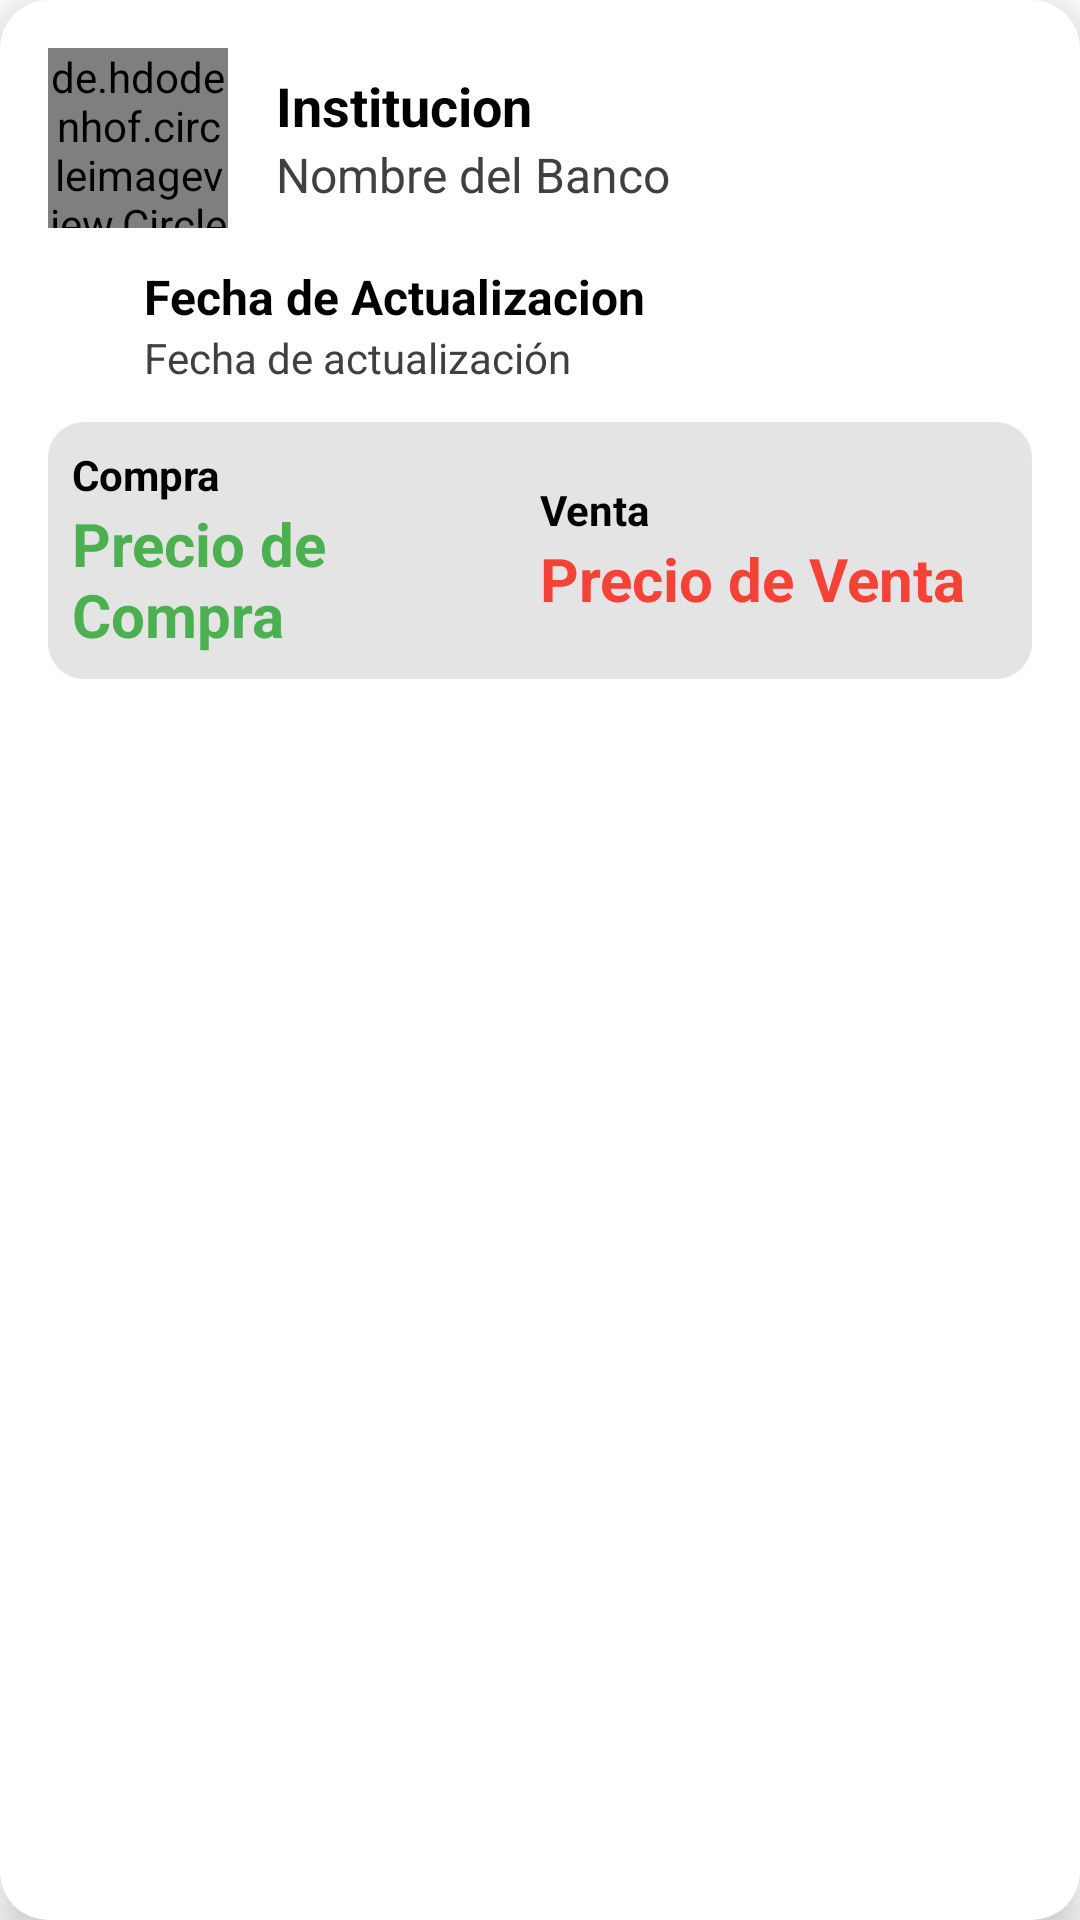

Android layout source for this screen:
<!-- AndroidManifest.xml: application theme Theme.Dollar_Mexico -->
<!-- res/layout/cardview_precio_instituciones.xml -->
<?xml version="1.0" encoding="utf-8"?>
<androidx.cardview.widget.CardView xmlns:android="http://schemas.android.com/apk/res/android"
    xmlns:app="http://schemas.android.com/apk/res-auto"
    xmlns:tools="http://schemas.android.com/tools"
    android:id="@+id/cardView"
    android:layout_width="match_parent"
    android:layout_height="wrap_content"
    android:layout_margin="12dp"
    android:elevation="12dp"
    android:background="@color/white"
    app:cardCornerRadius="16dp"
    app:cardElevation="8dp">

    <LinearLayout
        android:layout_width="match_parent"
        android:layout_height="wrap_content"
        android:orientation="horizontal">

        <LinearLayout
            android:layout_width="0dp"
            android:layout_height="wrap_content"
            android:orientation="vertical"
            android:layout_weight="1"
            android:padding="16dp">

            
            <LinearLayout
                android:layout_width="match_parent"
                android:layout_height="wrap_content"
                android:orientation="horizontal"
                android:gravity="center_vertical"
                android:layout_marginBottom="12dp">

                <de.hdodenhof.circleimageview.CircleImageView
                    android:id="@+id/circleInstitucion"
                    android:layout_width="60dp"
                    android:layout_height="60dp"
                    android:src="@drawable/institution_svgrepo_com"
                    app:civ_border_width="2dp"
                    app:civ_border_color="@color/gray" />

                <LinearLayout
                    android:layout_width="wrap_content"
                    android:layout_height="wrap_content"
                    android:orientation="vertical"
                    android:layout_marginStart="16dp">

                    <TextView
                        android:layout_width="wrap_content"
                        android:layout_height="wrap_content"
                        android:text="@string/institucion"
                        android:textStyle="bold"
                        android:textSize="18sp"
                        android:textColor="@color/black" />

                    <TextView
                        android:id="@+id/txtNombreBanco"
                        android:layout_width="wrap_content"
                        android:layout_height="wrap_content"
                        android:text="Nombre del Banco"
                        android:textSize="16sp"
                        android:textColor="@color/gray_dark" />
                </LinearLayout>
            </LinearLayout>

            
            <LinearLayout
                android:layout_width="match_parent"
                android:layout_height="wrap_content"
                android:orientation="horizontal"
                android:gravity="center_vertical"
                android:layout_marginBottom="12dp">

                <ImageView
                    android:layout_width="20dp"
                    android:layout_height="20dp"
                    android:src="@drawable/ic_calendario" />

                <LinearLayout
                    android:layout_width="wrap_content"
                    android:layout_height="wrap_content"
                    android:orientation="vertical"
                    android:layout_marginStart="12dp">

                    <TextView
                        android:layout_width="wrap_content"
                        android:layout_height="wrap_content"
                        android:text="@string/fecha_de_actualizacion"
                        android:textStyle="bold"
                        android:textSize="16sp"
                        android:textColor="@color/black" />

                    <TextView
                        android:id="@+id/txtFechaActualizacionBanco"
                        android:layout_width="wrap_content"
                        android:layout_height="wrap_content"
                        android:text="Fecha de actualización"
                        android:textSize="14sp"
                        android:textColor="@color/gray_dark" />
                </LinearLayout>
            </LinearLayout>

            
            <LinearLayout
                android:layout_width="match_parent"
                android:layout_height="wrap_content"
                android:orientation="horizontal"
                android:gravity="center_vertical"
                android:background="@drawable/bg_rounded_corners"
                android:padding="8dp"
                android:layout_marginBottom="8dp">

                
                <LinearLayout
                    android:layout_width="0dp"
                    android:layout_height="wrap_content"
                    android:orientation="vertical"
                    android:layout_weight="1">

                    <TextView
                        android:layout_width="wrap_content"
                        android:layout_height="wrap_content"
                        android:text="@string/precio_de_compra"
                        android:textStyle="bold"
                        android:textSize="14sp"
                        android:textColor="@color/black" />

                    <TextView
                        android:id="@+id/txtPrecioCompra"
                        android:layout_width="wrap_content"
                        android:layout_height="wrap_content"
                        android:text="Precio de Compra"
                        android:textColor="@color/success_green"
                        android:textSize="20sp"
                        android:textStyle="bold"
                        tools:fontFamily="sans-serif-condensed"
                        />
                </LinearLayout>

                
                <LinearLayout
                    android:layout_width="0dp"
                    android:layout_height="wrap_content"
                    android:orientation="vertical"
                    android:layout_weight="1">

                    <TextView
                        android:layout_width="wrap_content"
                        android:layout_height="wrap_content"
                        android:text="@string/precio_de_venta"
                        android:textStyle="bold"
                        android:textSize="14sp"
                        android:textColor="@color/black" />

                    <TextView
                        android:id="@+id/txtPrecioVenta"
                        android:layout_width="wrap_content"
                        android:layout_height="wrap_content"
                        android:text="Precio de Venta"
                        android:textColor="@color/error_red"
                        android:textSize="20sp"
                        android:textStyle="bold" />
                </LinearLayout>
            </LinearLayout>
        </LinearLayout>




        <ImageView
            android:id="@+id/imgIconoFlecha"
            android:layout_gravity="center"
            android:layout_width="wrap_content"
            android:layout_height="wrap_content"
            android:src="@drawable/ic_flecha_derecha"/>
    </LinearLayout>


</androidx.cardview.widget.CardView>
<!-- resources referenced by this layout -->
<resources>
  <color name="black">#000000</color>
  <color name="error_red">#F44336</color>
  <color name="gray">#808080</color>
  <color name="gray_dark">#404040</color>
  <color name="success_green">#4CAF50</color>
  <color name="white">#565454</color>
  <!-- drawable bg_rounded_corners (drawable) -->
  <shape xmlns:android="http://schemas.android.com/apk/res/android">
      <solid android:color="@color/light_surface" />
      <corners android:radius="12dp" />
  </shape>
  <!-- drawable institution_svgrepo_com (drawable) -->
  <vector xmlns:android="http://schemas.android.com/apk/res/android" android:height="60dp" android:viewportHeight="24" android:viewportWidth="24" android:width="60dp">
        
      <path android:fillColor="#000000" android:fillType="evenOdd" android:pathData="M11.553,1.106C11.834,0.965 12.166,0.965 12.447,1.106L22.447,6.106C22.862,6.313 23.08,6.778 22.973,7.23C22.867,7.681 22.464,8 22,8H2C1.536,8 1.133,7.681 1.027,7.23C0.92,6.778 1.138,6.313 1.553,6.106L11.553,1.106ZM6.236,6H17.764L12,3.118L6.236,6ZM6,9C6.552,9 7,9.448 7,10V15C7,15.552 6.552,16 6,16C5.448,16 5,15.552 5,15V10C5,9.448 5.448,9 6,9ZM10,9C10.552,9 11,9.448 11,10V15C11,15.552 10.552,16 10,16C9.448,16 9,15.552 9,15V10C9,9.448 9.448,9 10,9ZM14,9C14.552,9 15,9.448 15,10V15C15,15.552 14.552,16 14,16C13.448,16 13,15.552 13,15V10C13,9.448 13.448,9 14,9ZM18,9C18.552,9 19,9.448 19,10V15C19,15.552 18.552,16 18,16C17.448,16 17,15.552 17,15V10C17,9.448 17.448,9 18,9ZM3,18C3,17.448 3.448,17 4,17H20C20.552,17 21,17.448 21,18C21,18.552 20.552,19 20,19H4C3.448,19 3,18.552 3,18ZM1,21C1,20.448 1.448,20 2,20H22C22.552,20 23,20.448 23,21C23,21.552 22.552,22 22,22H2C1.448,22 1,21.552 1,21Z"/>
      
  </vector>
  <string name="fecha_de_actualizacion">Fecha de Actualizacion</string>
  <string name="institucion">Institucion</string>
  <string name="precio_de_compra">Compra</string>
  <string name="precio_de_venta">Venta</string>
  <style name="Theme.Dollar_Mexico" parent="Theme.MaterialComponents.DayNight.DarkActionBar">
          
          <item name="colorPrimary">@color/green_500</item>
          <item name="colorPrimaryVariant">@color/green_700</item>
          <item name="colorOnPrimary">@color/white</item>
  
          
          <item name="colorSecondary">@color/blue_200</item>
          <item name="colorSecondaryVariant">@color/blue_700</item>
          <item name="colorOnSecondary">@color/black</item>
  
          
          <item name="android:statusBarColor">?attr/colorPrimaryVariant</item>
          
  
  
          
          <item name="android:textColor">@color/white</item>
  
          
          <item name="android:colorButtonNormal">@color/blue_700</item>
  
          
      </style>
  <color name="light_surface">#E4E4E4</color>
  <color name="green_500">#4CAF50</color>
  <color name="green_700">#388E3C</color>
  <color name="blue_200">#90CAF9</color>
  <color name="blue_700">#1976D2</color>
</resources>
